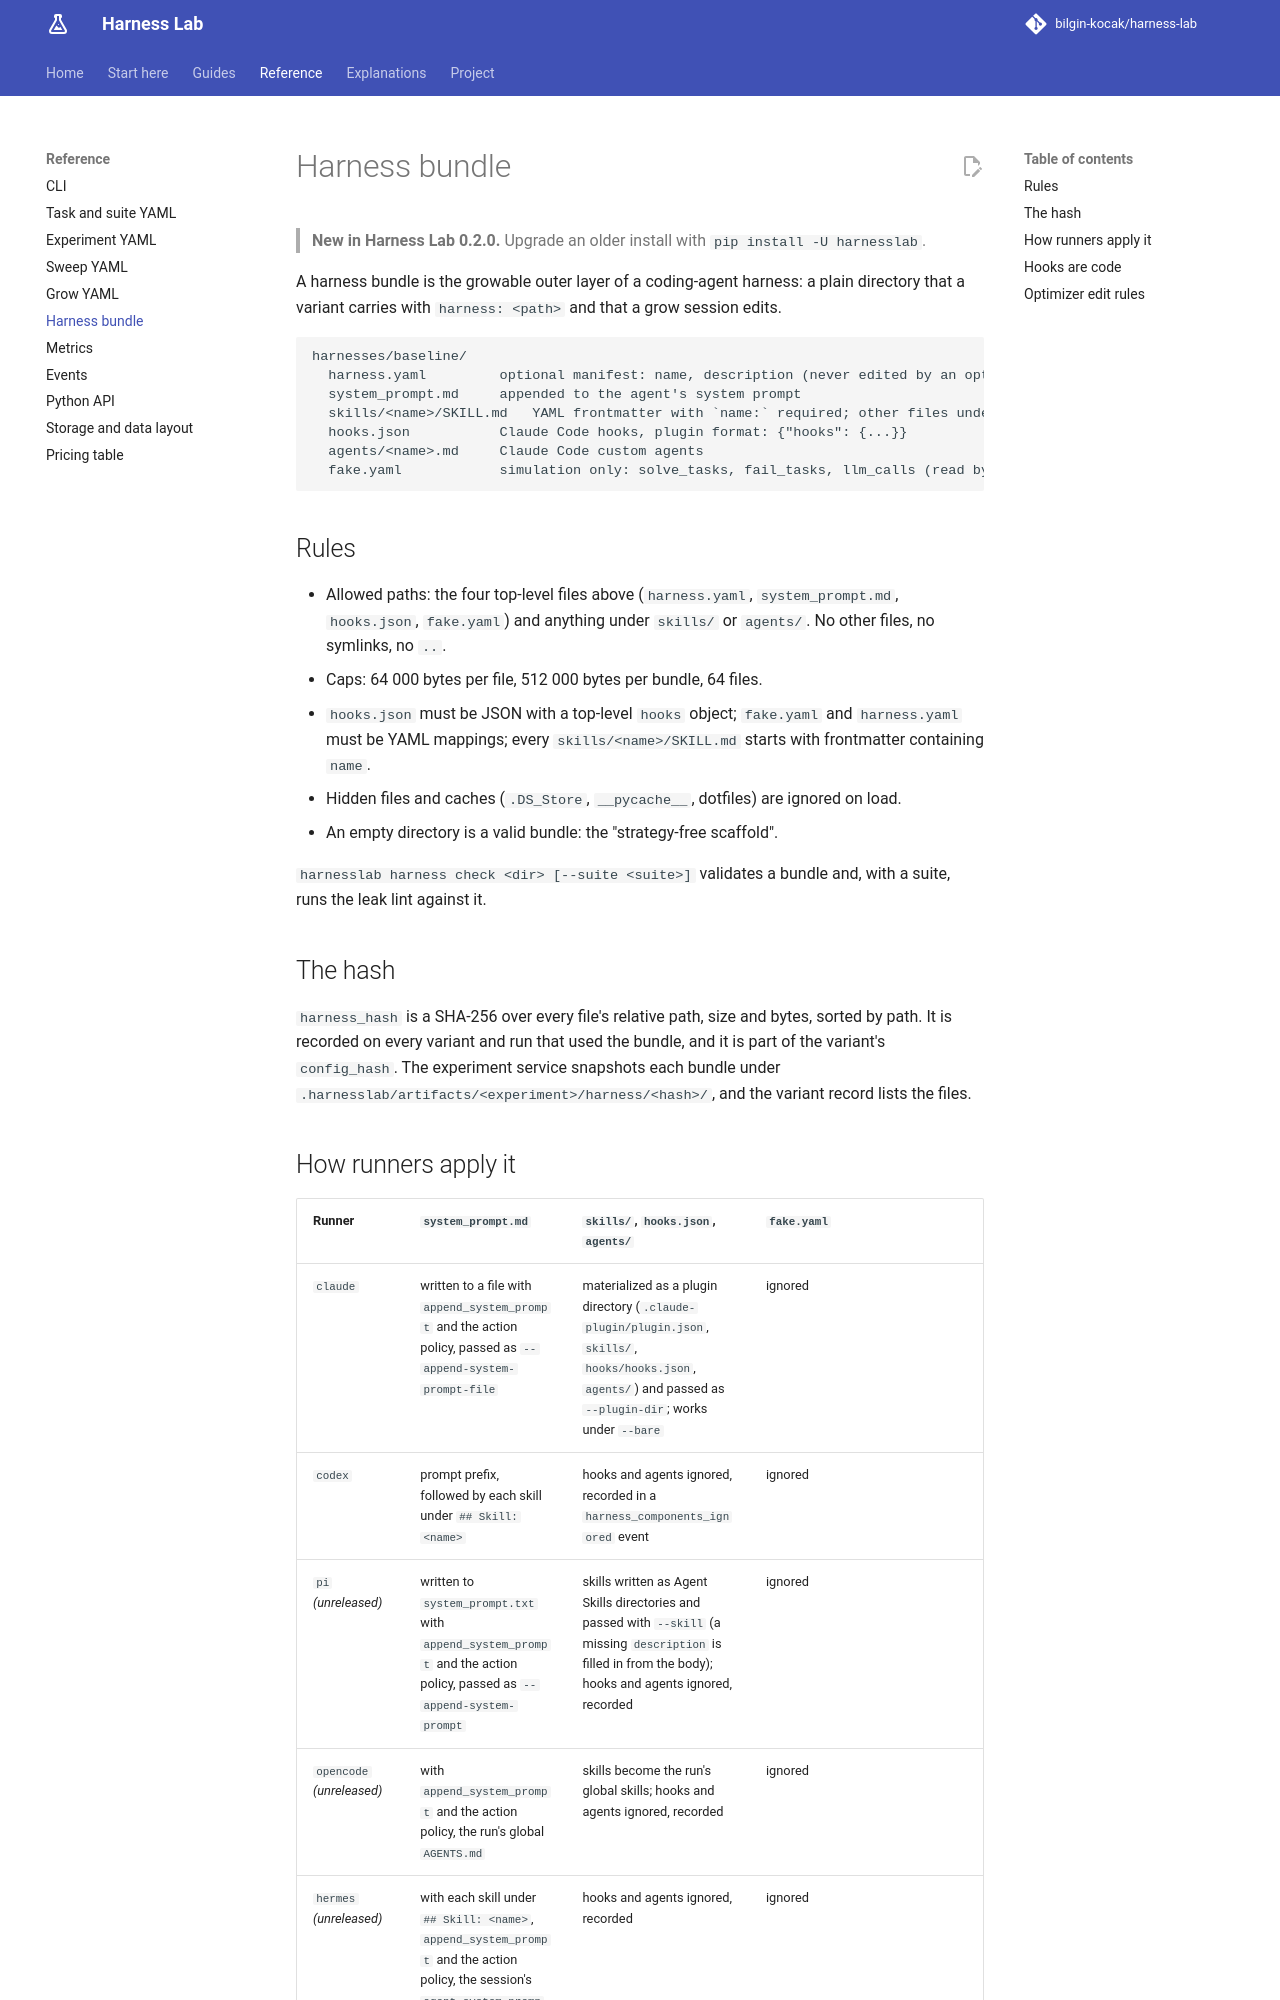

repository: bilgin-kocak/harness-lab · page: reference/bundle-format/index.html · generator: mkdocs

# Harness bundle

> **New in Harness Lab 0.2.0.** Upgrade an older install with `pip install -U harnesslab`.

A harness bundle is the growable outer layer of a coding-agent harness: a plain directory that a
variant carries with `harness: <path>` and that a grow session edits.

```text
harnesses/baseline/
  harness.yaml         optional manifest: name, description (never edited by an optimizer)
  system_prompt.md     appended to the agent's system prompt
  skills/<name>/SKILL.md   YAML frontmatter with `name:` required; other files under skills/ allowed
  hooks.json           Claude Code hooks, plugin format: {"hooks": {...}}
  agents/<name>.md     Claude Code custom agents
  fake.yaml            simulation only: solve_tasks, fail_tasks, llm_calls (read by the fake runner)
```

## Rules

- Allowed paths: the four top-level files above (`harness.yaml`, `system_prompt.md`,
  `hooks.json`, `fake.yaml`) and anything under `skills/` or `agents/`.
  No other files, no symlinks, no `..`.
- Caps: 64 000 bytes per file, 512 000 bytes per bundle, 64 files.
- `hooks.json` must be JSON with a top-level `hooks` object; `fake.yaml` and `harness.yaml` must
  be YAML mappings; every `skills/<name>/SKILL.md` starts with frontmatter containing `name`.
- Hidden files and caches (`.DS_Store`, `__pycache__`, dotfiles) are ignored on load.
- An empty directory is a valid bundle: the "strategy-free scaffold".

`harnesslab harness check <dir> [--suite <suite>]` validates a bundle and, with a suite, runs the
leak lint against it.

## The hash

`harness_hash` is a SHA-256 over every file's relative path, size and bytes, sorted by path. It is
recorded on every variant and run that used the bundle, and it is part of the variant's
`config_hash`. The experiment service snapshots each bundle under
`.harnesslab/artifacts/<experiment>/harness/<hash>/`, and the variant record lists the files.
